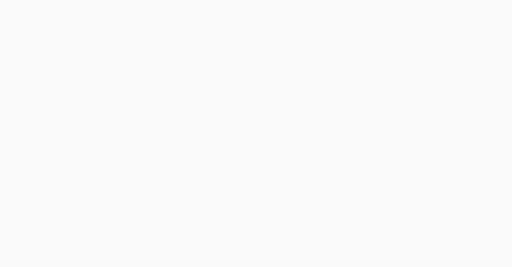
t = 0.00 s
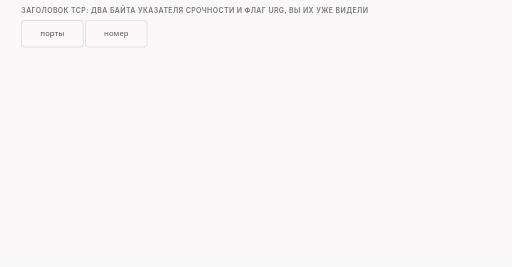
t = 1.67 s
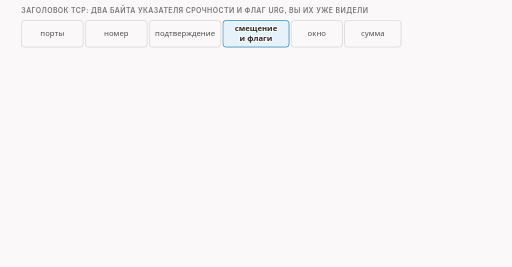
t = 3.33 s
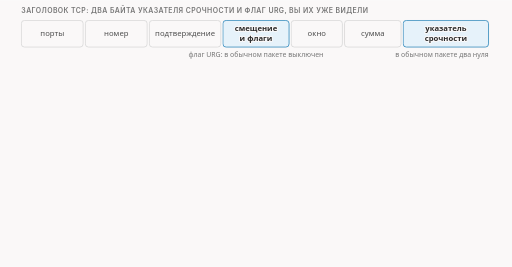
t = 5.00 s
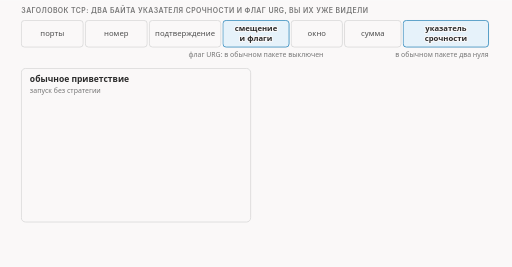
t = 6.67 s
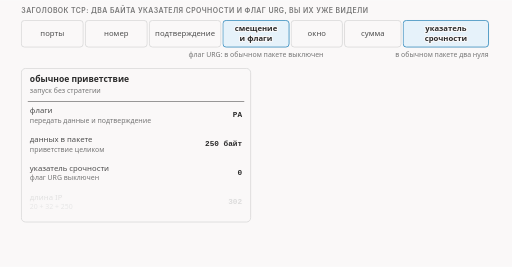
t = 8.33 s

The animated SVG that drew these frames (rendered in a browser with its animation timeline set to each time). Animation: 25 CSS @keyframes rules; frames cover the first 8.33 s, repeats indefinitely.

<svg xmlns="http://www.w3.org/2000/svg" class="video09-s12-header-plain-vs-urgent" viewBox="0 0 960 500" width="960" height="500" role="img" aria-labelledby="video09-s12-header-plain-vs-urgent-t video09-s12-header-plain-vs-urgent-d">
<title id="video09-s12-header-plain-vs-urgent-t">Заголовок срочного пакета</title>
<desc id="video09-s12-header-plain-vs-urgent-d">Обычное приветствие без стратегии и срочный пакет с лишним байтом различаются четырьмя числами: флаги PA и PAU, 250 и 251 байт данных, указатель срочности 0 и 105, длина IP 302 и 303.</desc>
<style>
.video09-s12-header-plain-vs-urgent {--fg:var(--dark,#2b2b2b);--fg2:var(--darkgray,#4e4e4e);--mute:var(--gray,#767676);--line:var(--lightgray,#d4d4d4);--acc:var(--secondary,#1f7fb5);--tint:var(--highlight,rgba(178,225,255,.28));--bg:var(--light,#faf8f8);--rej:#c4372b;--rejt:rgba(196,55,43,.10);--ok:#237a4b;--okt:rgba(35,122,75,.11);--amb:#a8610a;--ambt:rgba(168,97,10,.13)}
@media (prefers-color-scheme:dark){.video09-s12-header-plain-vs-urgent {--fg:var(--dark,#ebebec);--fg2:var(--darkgray,#d4d4d4);--mute:var(--gray,#9a9a9a);--line:var(--lightgray,#4a474a);--acc:var(--secondary,#b2e1ff);--tint:var(--highlight,rgba(178,225,255,.14));--bg:var(--light,#161618);--rej:#ff8f80;--rejt:rgba(255,143,128,.14);--ok:#7fd9a1;--okt:rgba(127,217,161,.13);--amb:#f0b866;--ambt:rgba(240,184,102,.14)}}
.video09-s12-header-plain-vs-urgent .bg{fill:var(--bg)}
.video09-s12-header-plain-vs-urgent text{font-family:var(--bodyFont,'Source Sans 3'),system-ui,-apple-system,'Segoe UI',Roboto,sans-serif;font-size:16px;fill:var(--fg2);paint-order:stroke;stroke:var(--bg);stroke-width:4px;stroke-linejoin:round}
.video09-s12-header-plain-vs-urgent .tk{font-weight:600;fill:var(--fg)}
.video09-s12-header-plain-vs-urgent .sm{font-size:14.5px}
.video09-s12-header-plain-vs-urgent .smk{font-size:14.5px;font-weight:600;fill:var(--fg)}
.video09-s12-header-plain-vs-urgent .sm13{font-size:13px}
.video09-s12-header-plain-vs-urgent .sm13k{font-size:13px;font-weight:600;fill:var(--fg)}
.video09-s12-header-plain-vs-urgent .m{font-family:var(--codeFont,'JetBrains Mono'),ui-monospace,'Cascadia Code',Consolas,monospace;font-size:14.5px}
.video09-s12-header-plain-vs-urgent .mk{font-family:var(--codeFont,'JetBrains Mono'),ui-monospace,'Cascadia Code',Consolas,monospace;font-size:14.5px;font-weight:600;fill:var(--fg)}
.video09-s12-header-plain-vs-urgent .hx{font-family:var(--codeFont,'JetBrains Mono'),ui-monospace,'Cascadia Code',Consolas,monospace;font-size:14px;font-weight:600;fill:var(--fg);stroke:none}
.video09-s12-header-plain-vs-urgent .ix{font-family:var(--codeFont,'JetBrains Mono'),ui-monospace,'Cascadia Code',Consolas,monospace;font-size:13px;fill:var(--mute);stroke:none}
.video09-s12-header-plain-vs-urgent .cd{white-space:pre;font-family:var(--codeFont,'JetBrains Mono'),ui-monospace,'Cascadia Code',Consolas,monospace;font-size:13px;fill:var(--fg2);stroke:none}
.video09-s12-header-plain-vs-urgent .cdh{white-space:pre;font-family:var(--codeFont,'JetBrains Mono'),ui-monospace,'Cascadia Code',Consolas,monospace;font-size:13px;font-weight:600;fill:var(--fg);stroke:none}
.video09-s12-header-plain-vs-urgent .ml{font-family:var(--codeFont,'JetBrains Mono'),ui-monospace,'Cascadia Code',Consolas,monospace;font-size:17px;font-weight:600;fill:var(--fg)}
.video09-s12-header-plain-vs-urgent .mt{font-family:var(--codeFont,'JetBrains Mono'),ui-monospace,'Cascadia Code',Consolas,monospace;font-size:13px}
.video09-s12-header-plain-vs-urgent .big{font-size:26px;font-weight:700;fill:var(--fg)}
.video09-s12-header-plain-vs-urgent .cap{font-family:var(--headerFont,Inter),system-ui,-apple-system,'Segoe UI',Roboto,sans-serif;font-size:13px;font-weight:600;letter-spacing:.06em;text-transform:uppercase;fill:var(--mute)}
.video09-s12-header-plain-vs-urgent .mu{fill:var(--mute)}.video09-s12-header-plain-vs-urgent .fg{fill:var(--fg)}.video09-s12-header-plain-vs-urgent .acc{fill:var(--acc)}.video09-s12-header-plain-vs-urgent .rej{fill:var(--rej)}.video09-s12-header-plain-vs-urgent .ok{fill:var(--ok)}.video09-s12-header-plain-vs-urgent .amb{fill:var(--amb)}
.video09-s12-header-plain-vs-urgent .c{text-anchor:middle}.video09-s12-header-plain-vs-urgent .r{text-anchor:end}.video09-s12-header-plain-vs-urgent .ns{stroke:none}
.video09-s12-header-plain-vs-urgent .bx{fill:var(--bg);stroke:var(--line);stroke-width:1.4}
.video09-s12-header-plain-vs-urgent .bxs{fill:var(--bg);stroke:var(--mute);stroke-width:1.4}
.video09-s12-header-plain-vs-urgent .bxa{fill:var(--tint);stroke:var(--acc);stroke-width:1.4}
.video09-s12-header-plain-vs-urgent .bxr{fill:var(--rejt);stroke:var(--rej);stroke-width:1.4}
.video09-s12-header-plain-vs-urgent .bxo{fill:var(--okt);stroke:var(--ok);stroke-width:1.4}
.video09-s12-header-plain-vs-urgent .bxb{fill:var(--ambt);stroke:var(--amb);stroke-width:1.4}
.video09-s12-header-plain-vs-urgent .bxd{fill:none;stroke:var(--mute);stroke-width:1.3;stroke-dasharray:5 4}
.video09-s12-header-plain-vs-urgent .bxbd{fill:var(--ambt);stroke:var(--amb);stroke-width:1.4;stroke-dasharray:4 3}
.video09-s12-header-plain-vs-urgent .fa{fill:var(--tint);stroke:none}.video09-s12-header-plain-vs-urgent .fr{fill:var(--rejt);stroke:none}.video09-s12-header-plain-vs-urgent .fb{fill:var(--ambt);stroke:none}.video09-s12-header-plain-vs-urgent .fo{fill:var(--okt);stroke:none}
.video09-s12-header-plain-vs-urgent .fs{fill:var(--mute);fill-opacity:.22;stroke:none}
.video09-s12-header-plain-vs-urgent .lm{fill:none;stroke:var(--mute);stroke-width:1.4}
.video09-s12-header-plain-vs-urgent .lmd{fill:none;stroke:var(--mute);stroke-width:1.4;stroke-dasharray:5 4}
.video09-s12-header-plain-vs-urgent .la{fill:none;stroke:var(--acc);stroke-width:2}
.video09-s12-header-plain-vs-urgent .lf{fill:none;stroke:var(--fg2);stroke-width:2}
.video09-s12-header-plain-vs-urgent .lr{fill:none;stroke:var(--rej);stroke-width:2.4}
.video09-s12-header-plain-vs-urgent .lrd{fill:none;stroke:var(--rej);stroke-width:2;stroke-dasharray:5 4}
.video09-s12-header-plain-vs-urgent .lb{fill:none;stroke:var(--amb);stroke-width:2}
.video09-s12-header-plain-vs-urgent .lbd{fill:none;stroke:var(--amb);stroke-width:2;stroke-dasharray:6 4}
.video09-s12-header-plain-vs-urgent .lo{fill:none;stroke:var(--ok);stroke-width:2.4}
.video09-s12-header-plain-vs-urgent .hf{fill:var(--fg2)}.video09-s12-header-plain-vs-urgent .ha{fill:var(--acc)}.video09-s12-header-plain-vs-urgent .hr{fill:var(--rej)}.video09-s12-header-plain-vs-urgent .hm{fill:var(--mute)}.video09-s12-header-plain-vs-urgent .hb{fill:var(--amb)}.video09-s12-header-plain-vs-urgent .ho{fill:var(--ok)}
.video09-s12-header-plain-vs-urgent .dot{fill:var(--acc);stroke:var(--bg);stroke-width:2}
.video09-s12-header-plain-vs-urgent .dotr{fill:var(--rej);stroke:var(--bg);stroke-width:2}
.video09-s12-header-plain-vs-urgent .doto{fill:var(--ok);stroke:var(--bg);stroke-width:2}
.video09-s12-header-plain-vs-urgent .dotb{fill:var(--amb);stroke:var(--bg);stroke-width:2}
.video09-s12-header-plain-vs-urgent .hatch{fill:var(--amb);fill-opacity:.28;stroke:none}
.video09-s12-header-plain-vs-urgent .nb{fill:var(--bg);stroke:none}
.video09-s12-header-plain-vs-urgent .a{animation-duration:40s;animation-timing-function:cubic-bezier(.3,.6,.25,1);animation-iteration-count:infinite;animation-fill-mode:both}@keyframes video09-s12-header-plain-vs-urgent-k1{0%{opacity:0}0.75%{opacity:0}2%{opacity:1}96%{opacity:1}99%{opacity:0}100%{opacity:0}}@keyframes video09-s12-header-plain-vs-urgent-k2{0%{opacity:0}2.5%{opacity:0}3.75%{opacity:1}96%{opacity:1}99%{opacity:0}100%{opacity:0}}@keyframes video09-s12-header-plain-vs-urgent-k3{0%{opacity:0}3.5%{opacity:0}4.75%{opacity:1}96%{opacity:1}99%{opacity:0}100%{opacity:0}}@keyframes video09-s12-header-plain-vs-urgent-k4{0%{opacity:0}4.5%{opacity:0}5.75%{opacity:1}96%{opacity:1}99%{opacity:0}100%{opacity:0}}@keyframes video09-s12-header-plain-vs-urgent-k5{0%{opacity:0}5.5%{opacity:0}6.75%{opacity:1}96%{opacity:1}99%{opacity:0}100%{opacity:0}}@keyframes video09-s12-header-plain-vs-urgent-k6{0%{opacity:0}6.5%{opacity:0}7.75%{opacity:1}96%{opacity:1}99%{opacity:0}100%{opacity:0}}@keyframes video09-s12-header-plain-vs-urgent-k7{0%{opacity:0}7.5%{opacity:0}8.75%{opacity:1}96%{opacity:1}99%{opacity:0}100%{opacity:0}}@keyframes video09-s12-header-plain-vs-urgent-k8{0%{opacity:0}8.5%{opacity:0}9.75%{opacity:1}96%{opacity:1}99%{opacity:0}100%{opacity:0}}@keyframes video09-s12-header-plain-vs-urgent-k9{0%{opacity:0}10%{opacity:0}11.25%{opacity:1}96%{opacity:1}99%{opacity:0}100%{opacity:0}}@keyframes video09-s12-header-plain-vs-urgent-k10{0%{opacity:0;transform:translate(0px,10px)}15%{opacity:0;transform:translate(0px,10px)}16.25%{opacity:1;transform:translate(0px,0px)}96%{opacity:1;transform:translate(0px,0px)}99%{opacity:0;transform:translate(0px,0px)}100%{opacity:0;transform:translate(0px,0px)}}@keyframes video09-s12-header-plain-vs-urgent-k11{0%{opacity:0}17%{opacity:0}18.25%{opacity:1}96%{opacity:1}99%{opacity:0}100%{opacity:0}}@keyframes video09-s12-header-plain-vs-urgent-k12{0%{opacity:0}18.25%{opacity:0}19.5%{opacity:1}96%{opacity:1}99%{opacity:0}100%{opacity:0}}@keyframes video09-s12-header-plain-vs-urgent-k13{0%{opacity:0}19.5%{opacity:0}20.75%{opacity:1}96%{opacity:1}99%{opacity:0}100%{opacity:0}}@keyframes video09-s12-header-plain-vs-urgent-k14{0%{opacity:0}20.75%{opacity:0}22%{opacity:1}96%{opacity:1}99%{opacity:0}100%{opacity:0}}@keyframes video09-s12-header-plain-vs-urgent-k15{0%{opacity:0;transform:translate(0px,10px)}22.5%{opacity:0;transform:translate(0px,10px)}23.75%{opacity:1;transform:translate(0px,0px)}96%{opacity:1;transform:translate(0px,0px)}99%{opacity:0;transform:translate(0px,0px)}100%{opacity:0;transform:translate(0px,0px)}}@keyframes video09-s12-header-plain-vs-urgent-k16{0%{opacity:0}24.5%{opacity:0}25.75%{opacity:1}96%{opacity:1}99%{opacity:0}100%{opacity:0}}@keyframes video09-s12-header-plain-vs-urgent-k17{0%{opacity:0}25.75%{opacity:0}27%{opacity:1}96%{opacity:1}99%{opacity:0}100%{opacity:0}}@keyframes video09-s12-header-plain-vs-urgent-k18{0%{opacity:0}27%{opacity:0}28.25%{opacity:1}96%{opacity:1}99%{opacity:0}100%{opacity:0}}@keyframes video09-s12-header-plain-vs-urgent-k19{0%{opacity:0}28.25%{opacity:0}29.5%{opacity:1}96%{opacity:1}99%{opacity:0}100%{opacity:0}}@keyframes video09-s12-header-plain-vs-urgent-k20{0%{opacity:0}40%{opacity:0}41.25%{opacity:1}96%{opacity:1}99%{opacity:0}100%{opacity:0}}@keyframes video09-s12-header-plain-vs-urgent-k21{0%{opacity:0}44%{opacity:0}45.25%{opacity:1}96%{opacity:1}99%{opacity:0}100%{opacity:0}}@keyframes video09-s12-header-plain-vs-urgent-k22{0%{opacity:0}48%{opacity:0}49.25%{opacity:1}96%{opacity:1}99%{opacity:0}100%{opacity:0}}@keyframes video09-s12-header-plain-vs-urgent-k23{0%{opacity:0}52%{opacity:0}53.25%{opacity:1}96%{opacity:1}99%{opacity:0}100%{opacity:0}}@keyframes video09-s12-header-plain-vs-urgent-k24{0%{opacity:0}60%{opacity:0}61.25%{opacity:1}96%{opacity:1}99%{opacity:0}100%{opacity:0}}@keyframes video09-s12-header-plain-vs-urgent-k25{0%{opacity:0}67.5%{opacity:0}68.75%{opacity:1}96%{opacity:1}99%{opacity:0}100%{opacity:0}}.video09-s12-header-plain-vs-urgent .video09-s12-header-plain-vs-urgent-k1{animation-name:video09-s12-header-plain-vs-urgent-k1}.video09-s12-header-plain-vs-urgent .video09-s12-header-plain-vs-urgent-k2{animation-name:video09-s12-header-plain-vs-urgent-k2}.video09-s12-header-plain-vs-urgent .video09-s12-header-plain-vs-urgent-k3{animation-name:video09-s12-header-plain-vs-urgent-k3}.video09-s12-header-plain-vs-urgent .video09-s12-header-plain-vs-urgent-k4{animation-name:video09-s12-header-plain-vs-urgent-k4}.video09-s12-header-plain-vs-urgent .video09-s12-header-plain-vs-urgent-k5{animation-name:video09-s12-header-plain-vs-urgent-k5}.video09-s12-header-plain-vs-urgent .video09-s12-header-plain-vs-urgent-k6{animation-name:video09-s12-header-plain-vs-urgent-k6}.video09-s12-header-plain-vs-urgent .video09-s12-header-plain-vs-urgent-k7{animation-name:video09-s12-header-plain-vs-urgent-k7}.video09-s12-header-plain-vs-urgent .video09-s12-header-plain-vs-urgent-k8{animation-name:video09-s12-header-plain-vs-urgent-k8}.video09-s12-header-plain-vs-urgent .video09-s12-header-plain-vs-urgent-k9{animation-name:video09-s12-header-plain-vs-urgent-k9}.video09-s12-header-plain-vs-urgent .video09-s12-header-plain-vs-urgent-k10{animation-name:video09-s12-header-plain-vs-urgent-k10}.video09-s12-header-plain-vs-urgent .video09-s12-header-plain-vs-urgent-k11{animation-name:video09-s12-header-plain-vs-urgent-k11}.video09-s12-header-plain-vs-urgent .video09-s12-header-plain-vs-urgent-k12{animation-name:video09-s12-header-plain-vs-urgent-k12}.video09-s12-header-plain-vs-urgent .video09-s12-header-plain-vs-urgent-k13{animation-name:video09-s12-header-plain-vs-urgent-k13}.video09-s12-header-plain-vs-urgent .video09-s12-header-plain-vs-urgent-k14{animation-name:video09-s12-header-plain-vs-urgent-k14}.video09-s12-header-plain-vs-urgent .video09-s12-header-plain-vs-urgent-k15{animation-name:video09-s12-header-plain-vs-urgent-k15}.video09-s12-header-plain-vs-urgent .video09-s12-header-plain-vs-urgent-k16{animation-name:video09-s12-header-plain-vs-urgent-k16}.video09-s12-header-plain-vs-urgent .video09-s12-header-plain-vs-urgent-k17{animation-name:video09-s12-header-plain-vs-urgent-k17}.video09-s12-header-plain-vs-urgent .video09-s12-header-plain-vs-urgent-k18{animation-name:video09-s12-header-plain-vs-urgent-k18}.video09-s12-header-plain-vs-urgent .video09-s12-header-plain-vs-urgent-k19{animation-name:video09-s12-header-plain-vs-urgent-k19}.video09-s12-header-plain-vs-urgent .video09-s12-header-plain-vs-urgent-k20{animation-name:video09-s12-header-plain-vs-urgent-k20}.video09-s12-header-plain-vs-urgent .video09-s12-header-plain-vs-urgent-k21{animation-name:video09-s12-header-plain-vs-urgent-k21}.video09-s12-header-plain-vs-urgent .video09-s12-header-plain-vs-urgent-k22{animation-name:video09-s12-header-plain-vs-urgent-k22}.video09-s12-header-plain-vs-urgent .video09-s12-header-plain-vs-urgent-k23{animation-name:video09-s12-header-plain-vs-urgent-k23}.video09-s12-header-plain-vs-urgent .video09-s12-header-plain-vs-urgent-k24{animation-name:video09-s12-header-plain-vs-urgent-k24}.video09-s12-header-plain-vs-urgent .video09-s12-header-plain-vs-urgent-k25{animation-name:video09-s12-header-plain-vs-urgent-k25}@media (prefers-reduced-motion:reduce){.video09-s12-header-plain-vs-urgent .a{animation:none}.video09-s12-header-plain-vs-urgent .tr{display:none}}</style>
<rect class="bg" x="0" y="0" width="960" height="500"/>
<g class="a video09-s12-header-plain-vs-urgent-k1"><text class="cap" x="40" y="24">заголовок TCP: два байта указателя срочности и флаг URG, вы их уже видели</text></g>
<g class="a video09-s12-header-plain-vs-urgent-k2"><rect class="bx" x="40" y="38" width="116" height="50" rx="6"/><text class="sm c" x="98" y="68">порты</text></g>
<g class="a video09-s12-header-plain-vs-urgent-k3"><rect class="bx" x="160" y="38" width="116" height="50" rx="6"/><text class="sm c" x="218" y="68">номер</text></g>
<g class="a video09-s12-header-plain-vs-urgent-k4"><rect class="bx" x="280" y="38" width="134" height="50" rx="6"/><text class="sm c" x="347" y="68">подтверждение</text></g>
<g class="a video09-s12-header-plain-vs-urgent-k5"><rect class="bxa" x="418" y="38" width="124" height="50" rx="6"/><text class="smk c" x="480" y="58">смещение</text><text class="smk c" x="480" y="77">и флаги</text></g>
<g class="a video09-s12-header-plain-vs-urgent-k6"><rect class="bx" x="546" y="38" width="96" height="50" rx="6"/><text class="sm c" x="594" y="68">окно</text></g>
<g class="a video09-s12-header-plain-vs-urgent-k7"><rect class="bx" x="646" y="38" width="106" height="50" rx="6"/><text class="sm c" x="699" y="68">сумма</text></g>
<g class="a video09-s12-header-plain-vs-urgent-k8"><rect class="bxa" x="756" y="38" width="160" height="50" rx="6"/><text class="smk c" x="836" y="58">указатель</text><text class="smk c" x="836" y="77">срочности</text></g>
<g class="a video09-s12-header-plain-vs-urgent-k9"><text class="sm13 c mu" x="480" y="106">флаг URG: в обычном пакете выключен</text><text class="sm13 r mu" x="916" y="106">в обычном пакете два нуля</text></g>
<g class="a video09-s12-header-plain-vs-urgent-k10"><rect class="bx" x="40" y="128" width="430" height="288" rx="8"/><text class="tk" x="56" y="154">обычное приветствие</text><text class="sm13 mu" x="56" y="174">запуск без стратегии</text></g>
<g class="a video09-s12-header-plain-vs-urgent-k11"><path class="lm" d="M52 190L458 190"/><text class="sm" x="56" y="212">флаги</text><text class="sm13 mu" x="56" y="230">передать данные и подтверждение</text><text class="mk r" x="454" y="220">PA</text></g>
<g class="a video09-s12-header-plain-vs-urgent-k12"><text class="sm" x="56" y="266">данных в пакете</text><text class="sm13 mu" x="56" y="284">приветствие целиком</text><text class="mk r" x="454" y="274">250 байт</text></g>
<g class="a video09-s12-header-plain-vs-urgent-k13"><text class="sm" x="56" y="320">указатель срочности</text><text class="sm13 mu" x="56" y="338">флаг URG выключен</text><text class="mk r" x="454" y="328">0</text></g>
<g class="a video09-s12-header-plain-vs-urgent-k14"><text class="sm" x="56" y="374">длина IP</text><text class="sm13 mu" x="56" y="392">20 + 32 + 250</text><text class="mk r" x="454" y="382">302</text></g>
<g class="a video09-s12-header-plain-vs-urgent-k15"><rect class="bxa" x="490" y="128" width="430" height="288" rx="8"/><text class="tk" x="506" y="154">срочный пакет</text><text class="sm13 mu" x="506" y="174">oob с меткой midsld</text></g>
<g class="a video09-s12-header-plain-vs-urgent-k16"><path class="lm" d="M502 190L908 190"/><text class="sm" x="506" y="212">флаги</text><text class="sm13 mu" x="506" y="230">добавлена срочность URG</text><text class="mk r" x="904" y="220">PAU</text></g>
<g class="a video09-s12-header-plain-vs-urgent-k17"><text class="sm" x="506" y="266">данных в пакете</text><text class="sm13 mu" x="506" y="284">приветствие плюс один байт</text><text class="mk r" x="904" y="274">251 байт</text></g>
<g class="a video09-s12-header-plain-vs-urgent-k18"><text class="sm" x="506" y="320">указатель срочности</text><text class="sm13 mu" x="506" y="338">показывает на лишний байт</text><text class="mk r" x="904" y="328">105</text></g>
<g class="a video09-s12-header-plain-vs-urgent-k19"><text class="sm" x="506" y="374">длина IP</text><text class="sm13 mu" x="506" y="392">20 + 32 + 251</text><text class="mk r" x="904" y="382">303</text></g>
<g class="a video09-s12-header-plain-vs-urgent-k20"><rect x="496" y="196" width="418" height="44" rx="6" fill="none" stroke="var(--amb)" stroke-width="1.6" stroke-dasharray="4 3"/></g>
<g class="a video09-s12-header-plain-vs-urgent-k21"><rect x="496" y="250" width="418" height="44" rx="6" fill="none" stroke="var(--amb)" stroke-width="1.6" stroke-dasharray="4 3"/></g>
<g class="a video09-s12-header-plain-vs-urgent-k22"><rect x="496" y="304" width="418" height="44" rx="6" fill="none" stroke="var(--amb)" stroke-width="1.6" stroke-dasharray="4 3"/></g>
<g class="a video09-s12-header-plain-vs-urgent-k23"><rect x="496" y="358" width="418" height="44" rx="6" fill="none" stroke="var(--amb)" stroke-width="1.6" stroke-dasharray="4 3"/></g>
<g class="a video09-s12-header-plain-vs-urgent-k24"><text class="sm c" x="480" y="440">флаги в числе: 0x18 и 0x38, добавился один бит 0x20, это и есть URG</text></g>
<g class="a video09-s12-header-plain-vs-urgent-k25"><text class="smk c" x="480" y="466">четыре числа различаются: на байт длиннее, флаг URG, указатель 105, длина IP</text></g>
</svg>
